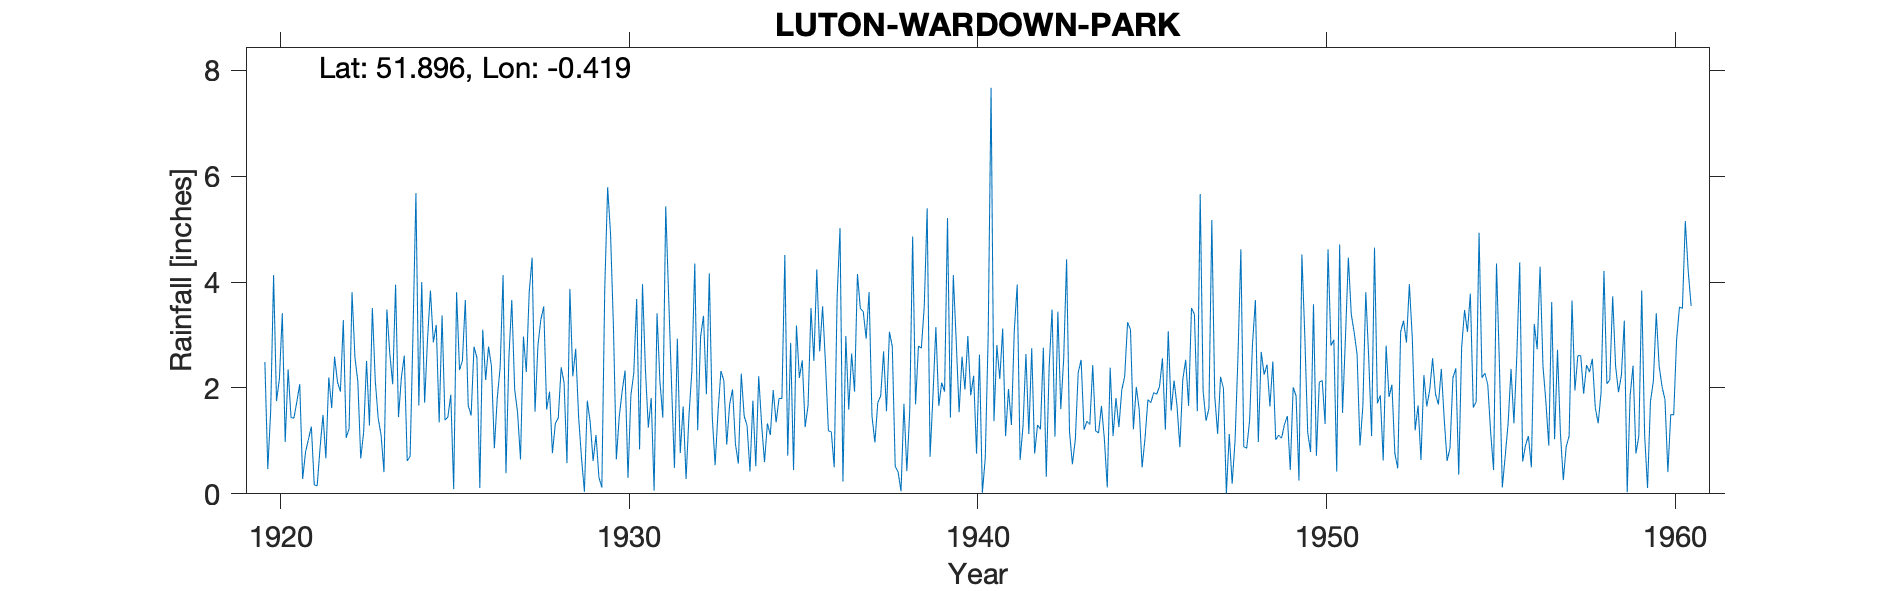

The file beside this chart, header and first rows:
LUTON-WARDOWN-PARK, , , , , , , , , , , , , , , , , , , , , , , 
Grid ref, TL089231, Long, -0.4188, Lat, 51.9, Elevation, 381, ft, , , , , , , , , , , , , , , 
Station no, 1161, , , , , , , , , , , , , , , , , , , , , , 
, 1920, 1921, 1922, 1923, 1924, 1925, 1926, 1927, 1928, 1929, 1930, 1931, 1932, 1933, 1934, 1935, 1936, 1937, 1938, 1939, 1940, 1941, 1942
January, 2.49, 2.07, 2.59, 1.29, 2.61, 1.35, 2.78, 2.57, 3.54, 1.46, 3.15, 1.25, 1.65, 1.55, 1.76, 0.72, 3.54, 4.15, 2.78, 5.39, 2.59, 2.81, 2.75
February, 0.47, 0.28, 2.11, 3.51, 0.62, 3.37, 2.57, 3.66, 1.59, 0.68, 0.65, 1.81, 0.28, 2.32, 0.52, 2.85, 2.46, 3.5, 0.52, 0.7, 1.97, 2.17, 0.76
March, 1.57, 0.79, 1.93, 2.14, 0.71, 1.39, 0.11, 1.97, 1.93, 0.04, 1.46, 0.06, 1.48, 2.14, 2.22, 0.45, 1.19, 3.44, 0.41, 1.86, 2.98, 3.12, 1.3
April, 4.13, 1.03, 3.28, 1.43, 3.06, 1.45, 3.1, 1.53, 0.77, 1.76, 1.94, 3.41, 2.32, 0.93, 1.32, 3.18, 1.17, 2.93, 0.05, 3.15, 1.86, 1.09, 1.22
May, 1.75, 1.27, 1.06, 1.11, 5.68, 1.87, 2.15, 0.65, 1.33, 1.35, 2.33, 2.12, 4.35, 1.69, 0.6, 2.19, 0.5, 3.81, 1.7, 1.66, 2.23, 1.98, 2.76
June, 2.17, 0.17, 1.23, 0.41, 1.67, 0.09, 2.78, 2.97, 1.43, 0.62, 0.3, 1.44, 1.2, 1.97, 1.33, 2.52, 3.71, 1.47, 0.43, 2.1, 0.76, 1.3, 0.32
July, 3.41, 0.15, 3.81, 3.48, 4, 3.81, 2.41, 2.3, 2.39, 1.11, 1.86, 5.43, 2.97, 0.94, 1.11, 1.26, 5.02, 0.97, 1.56, 1.93, 2.63, 3.09, 2.4
August, 0.98, 0.87, 2.58, 2.65, 1.72, 2.34, 0.86, 3.81, 2.1, 0.31, 2.28, 3.73, 3.36, 0.57, 1.96, 1.67, 0.23, 1.72, 4.86, 5.21, 0.02, 3.95, 3.48
September, 2.35, 1.49, 2.12, 2.07, 2.93, 2.51, 1.81, 4.46, 0.58, 0.12, 3.68, 2.07, 1.88, 2.27, 1.35, 3.51, 2.98, 1.85, 1.69, 1.44, 0.67, 0.64, 1.08
October, 1.44, 0.67, 0.67, 3.95, 3.84, 3.66, 2.39, 1.55, 3.87, 3.86, 0.84, 0.49, 4.16, 1.47, 1.8, 2.51, 1.59, 2.69, 2.79, 4.13, 2.97, 1.28, 3.44
November, 1.43, 2.2, 1.16, 1.45, 2.86, 1.67, 4.13, 2.8, 2.22, 5.79, 3.96, 2.93, 1.47, 1.29, 1.8, 4.24, 2.65, 1.56, 2.75, 2.88, 7.67, 2.64, 1.6
December, 1.74, 1.62, 2.51, 2.2, 3.19, 1.48, 0.39, 3.29, 2.74, 4.91, 2.36, 0.77, 0.54, 0.42, 4.51, 2.69, 1.93, 3.06, 3.54, 1.54, 1.37, 1.13, 2.55
Total, 23.93, 12.61, 25.05, 25.69, 32.89, 24.99, 25.48, 31.56, 24.49, 22.01, 24.81, 25.51, 25.66, 17.56, 20.28, 27.79, 26.97, 31.15, 23.08, 31.99, 27.72, 25.2, 23.66
